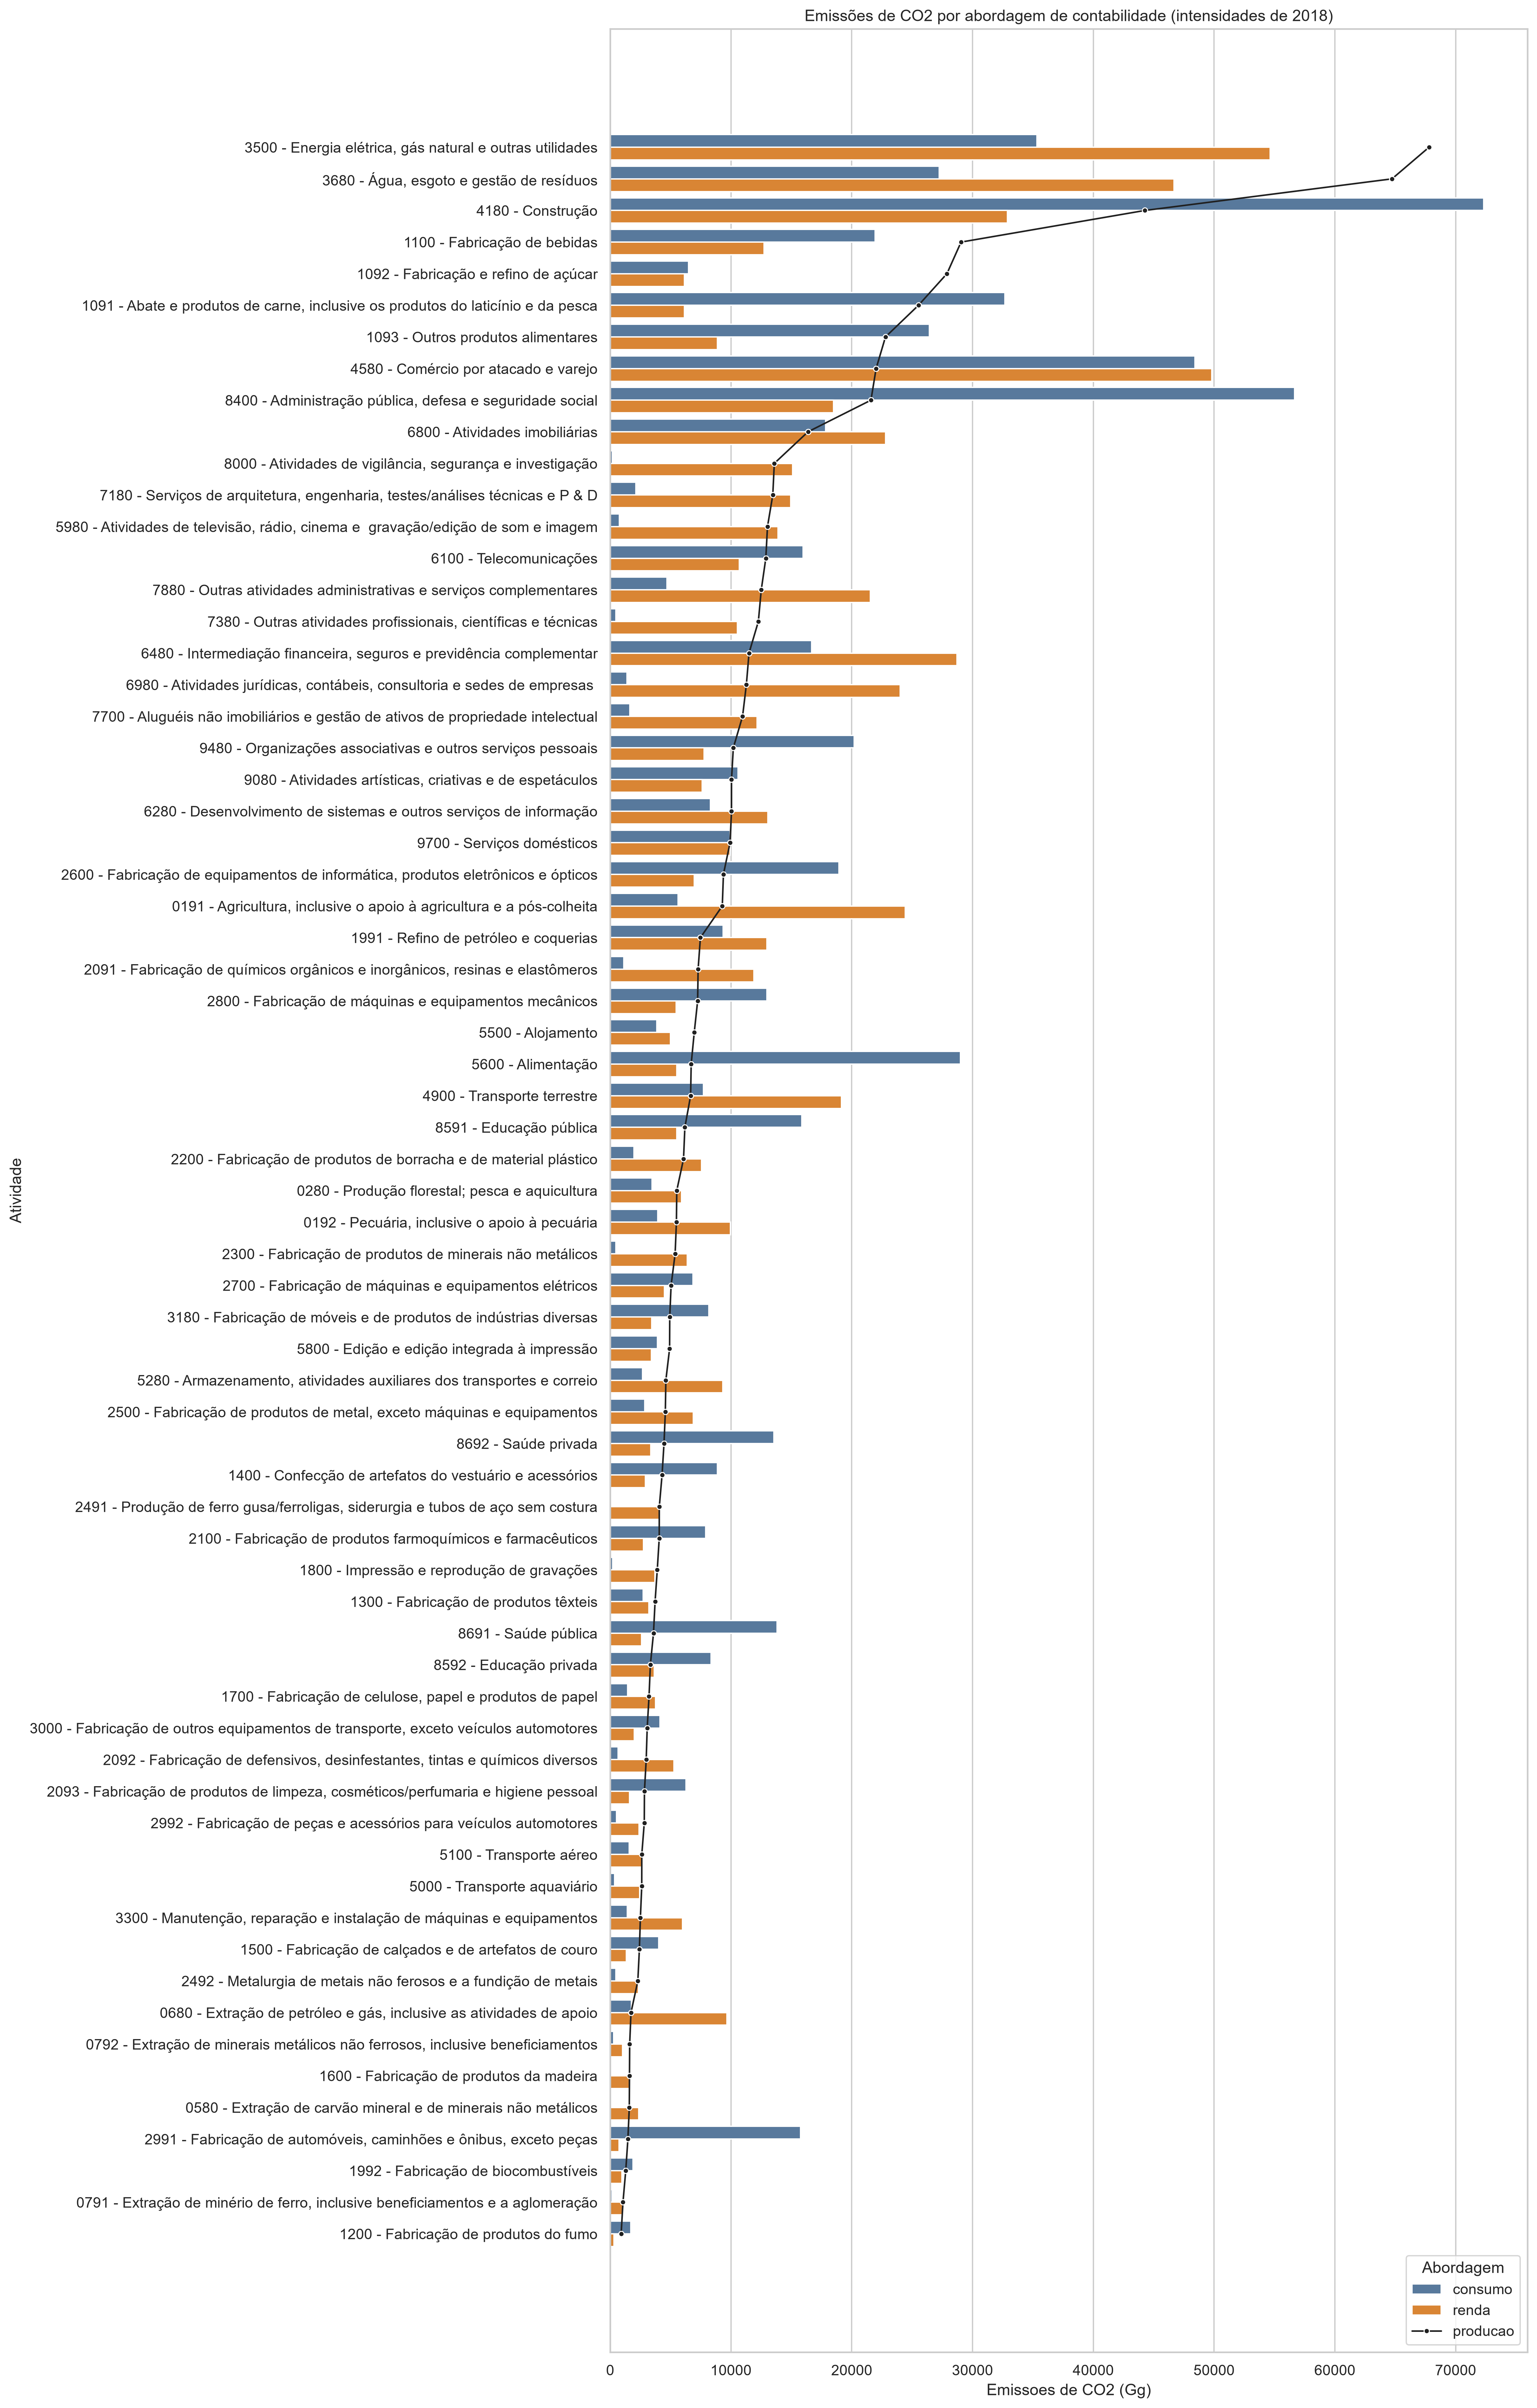

Source data for this figure (header and first rows):
atividade, descricao_atividade, producao, consumo, renda
0191, Agricultura, inclusive o apoio à agricul…, 9279, 5622, 24418
0192, Pecuária, inclusive o apoio à pecuária, 5481, 3935, 9948
0280, Produção florestal; pesca e aquicultura, 5510, 3463, 5903
0580, Extração de carvão mineral e de minerais…, 1579, 120.9, 2368
0680, Extração de petróleo e gás, inclusive as…, 1720, 1748, 9669
0791, Extração de minério de ferro, inclusive …, 1055, 151.3, 1049
0792, Extração de minerais metálicos não ferro…, 1610, 272.3, 1031
1091, Abate e produtos de carne, inclusive os …, 25520, 32667, 6145
1092, Fabricação e refino de açúcar, 27878, 6495, 6145
1093, Outros produtos alimentares, 22791, 26432, 8869
1100, Fabricação de bebidas, 29049, 21939, 12732
1200, Fabricação de produtos do fumo, 905, 1697, 304.9
1300, Fabricação de produtos têxteis, 3714, 2738, 3199
1400, Confecção de artefatos do vestuário e ac…, 4291, 8869, 2912
1500, Fabricação de calçados e de artefatos de…, 2414, 4011, 1337
1600, Fabricação de produtos da madeira, 1595, 81.31, 1693
1700, Fabricação de celulose, papel e produtos…, 3213, 1429, 3762
1800, Impressão e reprodução de gravações, 3895, 215.9, 3693
1991, Refino de petróleo e coquerias, 7467, 9361, 12966
1992, Fabricação de biocombustíveis, 1285, 1900, 958.3
2091, Fabricação de químicos orgânicos e inorg…, 7277, 1135, 11894
2092, Fabricação de defensivos, desinfestantes…, 2979, 659, 5276
2093, Fabricação de produtos de limpeza, cosmé…, 2833, 6264, 1597
2100, Fabricação de produtos farmoquímicos e f…, 4058, 7912, 2754
2200, Fabricação de produtos de borracha e de …, 6070, 1957, 7566
2300, Fabricação de produtos de minerais não m…, 5374, 476.4, 6373
2491, Produção de ferro gusa/ferroligas, sider…, 4064, 111.7, 4127
2492, Metalurgia de metais não ferosos e a fun…, 2286, 481.4, 2335
2500, Fabricação de produtos de metal, exceto …, 4563, 2863, 6868
2600, Fabricação de equipamentos de informátic…, 9373, 18942, 6961
2700, Fabricação de máquinas e equipamentos el…, 5040, 6845, 4497
2800, Fabricação de máquinas e equipamentos me…, 7238, 12964, 5469
2991, Fabricação de automóveis, caminhões e ôn…, 1464, 15769, 723.9
2992, Fabricação de peças e acessórios para ve…, 2820, 529.8, 2398
3000, Fabricação de outros equipamentos de tra…, 3061, 4128, 1993
3180, Fabricação de móveis e de produtos de in…, 4928, 8158, 3434
3300, Manutenção, reparação e instalação de má…, 2498, 1415, 5974
3500, Energia elétrica, gás natural e outras u…, 67796, 35323, 54629
3680, Água, esgoto e gestão de resíduos, 64730, 27239, 46669
4180, Construção, 44262, 72331, 32885
4580, Comércio por atacado e varejo, 22015, 48415, 49810
4900, Transporte terrestre, 6657, 7724, 19140
5000, Transporte aquaviário, 2610, 354, 2439
5100, Transporte aéreo, 2614, 1583, 2723
5280, Armazenamento, atividades auxiliares dos…, 4606, 2675, 9330
5500, Alojamento, 6957, 3855, 5000
5600, Alimentação, 6703, 28988, 5517
5800, Edição e edição integrada à impressão, 4917, 3907, 3411
5980, Atividades de televisão, rádio, cinema e…, 13021, 769.1, 13891
6100, Telecomunicações, 12883, 15959, 10689
6280, Desenvolvimento de sistemas e outros ser…, 10043, 8310, 13051
6480, Intermediação financeira, seguros e prev…, 11492, 16690, 28714
6800, Atividades imobiliárias, 16378, 17824, 22798
6980, Atividades jurídicas, contábeis, consult…, 11272, 1392, 24008
7180, Serviços de arquitetura, engenharia, tes…, 13460, 2115, 14934
7380, Outras atividades profissionais, científ…, 12266, 475.3, 10540
7700, Aluguéis não imobiliários e gestão de at…, 10958, 1625, 12170
7880, Outras atividades administrativas e serv…, 12506, 4696, 21530
8000, Atividades de vigilância, segurança e in…, 13585, 176.9, 15098
8400, Administração pública, defesa e segurida…, 21589, 56669, 18491
... 7 more rows
